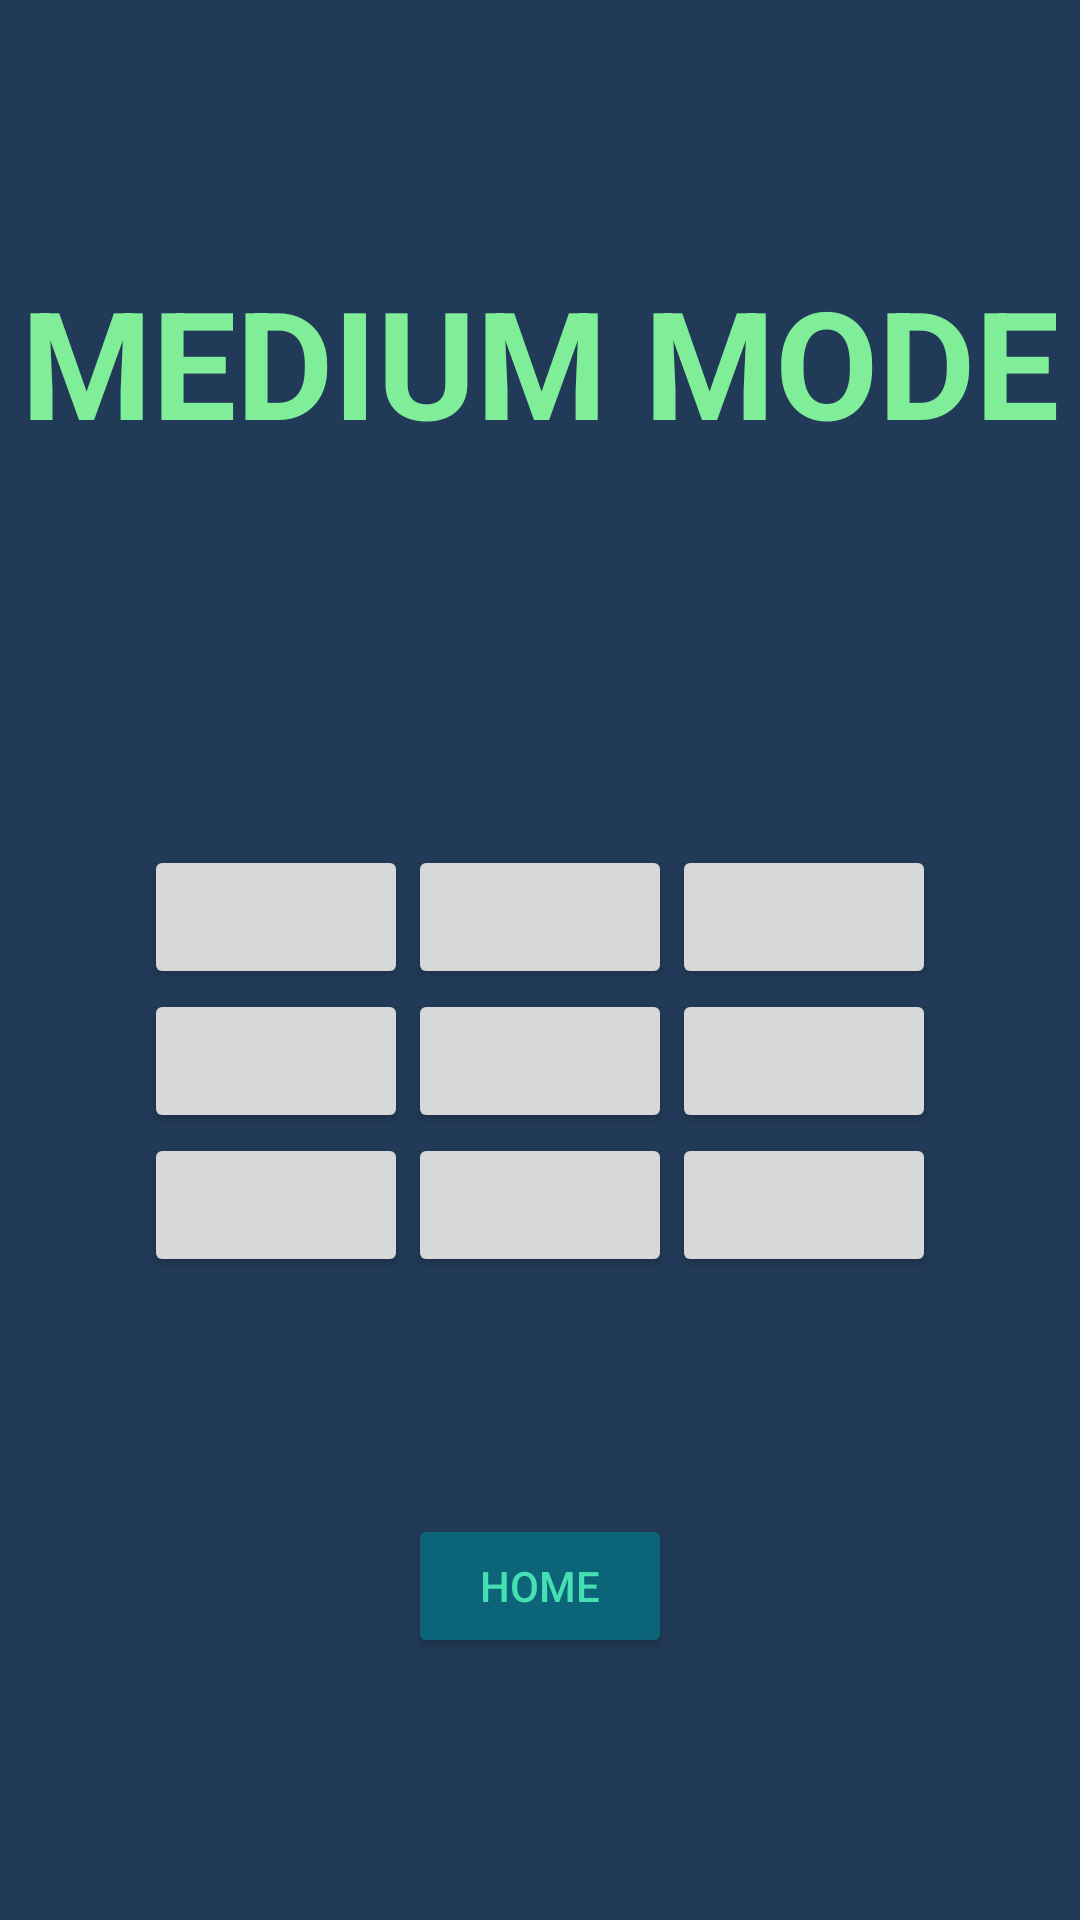

This screen was rendered from an Android layout file. Write that file and the resources it references.
<!-- AndroidManifest.xml: application theme Theme.Simon -->
<!-- res/layout/fragment_medium_mode.xml -->
<?xml version="1.0" encoding="utf-8"?>
<layout xmlns:android="http://schemas.android.com/apk/res/android">

    <LinearLayout
        android:layout_width="match_parent"
        android:layout_height="match_parent"
        android:gravity="center|center_horizontal"
        android:background="@color/vert6"
        android:orientation="vertical">

        <TextView
            android:layout_width="wrap_content"
            android:layout_height="wrap_content"
            android:text="MEDIUM MODE"
            android:textStyle="bold"
            android:textColor="@color/vert1"
            android:textSize="50sp" />

        <LinearLayout
            android:layout_width="match_parent"
            android:layout_height="128dp"
            android:gravity="center"
            android:orientation="vertical">

            <TextView
                android:id="@+id/scoreText"
                android:layout_width="wrap_content"
                android:layout_height="wrap_content"
                android:textColor="@color/vert1"/>
        </LinearLayout>

        <TableLayout
            android:layout_width="wrap_content"
            android:layout_height="wrap_content"
            android:gravity="center|center_horizontal">

            <TableRow
                android:layout_width="match_parent"
                android:layout_height="match_parent">

                <Button
                    android:id="@+id/btn1"
                    android:layout_width="wrap_content"
                    android:layout_height="wrap_content"
                    android:text="" />

                <Button
                    android:id="@+id/btn2"
                    android:layout_width="wrap_content"
                    android:layout_height="wrap_content"
                    android:text="" />

                <Button
                    android:id="@+id/btn3"
                    android:layout_width="wrap_content"
                    android:layout_height="wrap_content"
                    android:text="" />
            </TableRow>

            <TableRow
                android:layout_width="match_parent"
                android:layout_height="match_parent">

                <Button
                    android:id="@+id/btn4"
                    android:layout_width="wrap_content"
                    android:layout_height="wrap_content"
                    android:text="" />

                <Button
                    android:id="@+id/btn5"
                    android:layout_width="wrap_content"
                    android:layout_height="wrap_content"
                    android:text="" />

                <Button
                    android:id="@+id/btn6"
                    android:layout_width="wrap_content"
                    android:layout_height="wrap_content"
                    android:text="" />
            </TableRow>

            <TableRow
                android:layout_width="match_parent"
                android:layout_height="match_parent">

                <Button
                    android:id="@+id/btn7"
                    android:layout_width="wrap_content"
                    android:layout_height="wrap_content"
                    android:text="" />

                <Button
                    android:id="@+id/btn8"
                    android:layout_width="wrap_content"
                    android:layout_height="wrap_content"
                    android:text="" />

                <Button
                    android:id="@+id/btn9"
                    android:layout_width="wrap_content"
                    android:layout_height="wrap_content"
                    android:text="" />
            </TableRow>
        </TableLayout>

        <View
            android:id="@+id/view"
            android:layout_width="match_parent"
            android:layout_height="79dp" />

        <Button
            android:id="@+id/homeBtn"
            android:layout_width="wrap_content"
            android:layout_height="wrap_content"
            android:textColor="@color/vert2"
            android:text="Home"
            android:backgroundTint="@color/vert5" />

    </LinearLayout>

</layout>
<!-- resources referenced by this layout -->
<resources>
  <color name="vert1">#80ED99</color>
  <color name="vert2">#45DFB1</color>
  <color name="vert5">#0B6477</color>
  <color name="vert6">#213A57</color>
  <style name="Theme.Simon" parent="Base.Theme.Simon" />
  <style name="Base.Theme.Simon" parent="Theme.AppCompat.Light.NoActionBar">
          
           <item name="android:colorBackground">#FFFFFF</item>
      </style>
</resources>
